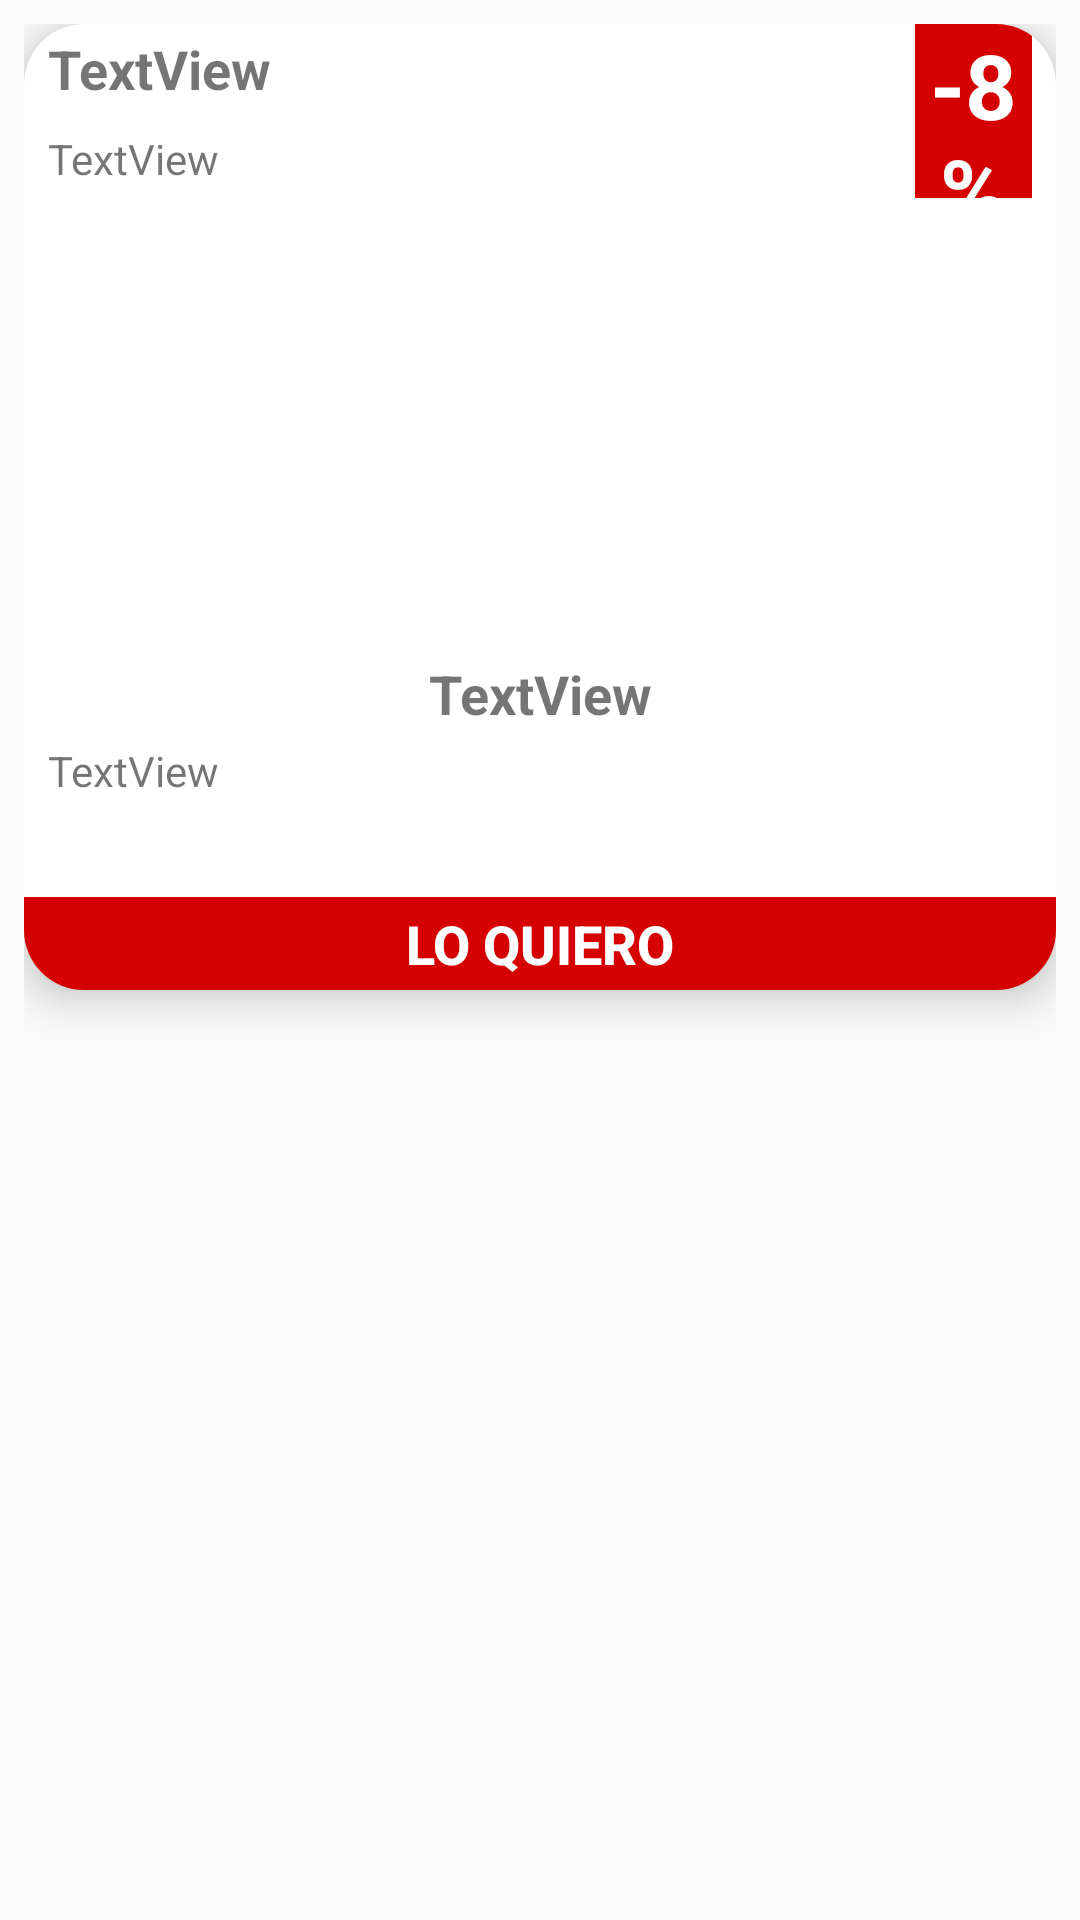

Android layout source for this screen:
<!-- AndroidManifest.xml: application theme AppTheme -->
<!-- res/layout/tarjetaproductos.xml -->
<?xml version="1.0" encoding="utf-8"?>
<androidx.constraintlayout.widget.ConstraintLayout xmlns:android="http://schemas.android.com/apk/res/android"
    xmlns:card_view="http://schemas.android.com/apk/res-auto"
    xmlns:tools="http://schemas.android.com/tools"
    android:id="@+id/relativeLayout"
    android:layout_width="match_parent"
    android:layout_height="wrap_content"
    android:background="@color/trans"
    android:paddingLeft="8dp"
    android:paddingTop="8dp"
    android:paddingRight="8dp"
    android:paddingBottom="8dp">

    <androidx.cardview.widget.CardView
        android:id="@+id/cardproductos"
        android:layout_width="0dp"
        android:layout_height="wrap_content"

        android:background="@drawable/bordedetarjetaproductos"
        android:paddingBottom="5dp"
        android:pointerIcon="hand"
        card_view:cardBackgroundColor="#fff"
        card_view:cardCornerRadius="20dp"
        card_view:cardElevation="8dp"
        card_view:cardMaxElevation="15dp"
        card_view:layout_constraintBottom_toBottomOf="parent"
        card_view:layout_constraintEnd_toEndOf="parent"
        card_view:layout_constraintHorizontal_bias="0.0"
        card_view:layout_constraintStart_toStartOf="parent"
        card_view:layout_constraintTop_toTopOf="parent"
        card_view:layout_constraintVertical_bias="0.0">

        <LinearLayout
            android:layout_width="match_parent"
            android:layout_height="wrap_content"
            android:orientation="vertical">

            <LinearLayout
                android:layout_width="match_parent"
                android:layout_height="58dp"
                android:layout_marginLeft="8dp"
                android:layout_marginRight="8dp"
                android:orientation="horizontal">

                <LinearLayout
                    android:layout_width="289dp"
                    android:layout_height="wrap_content"
                    android:orientation="vertical">

                    <TextView
                        android:id="@+id/precio2"
                        android:layout_width="match_parent"
                        android:layout_height="30dp"
                        android:layout_gravity="top|center_vertical"
                        android:gravity="left|center_vertical"
                        android:text="TextView"
                        android:textSize="18sp"
                        android:textStyle="bold" />

                    <TextView
                        android:id="@+id/precio2descuento"
                        android:layout_width="match_parent"
                        android:layout_height="30dp"
                        android:layout_gravity="left|center_vertical"
                        android:gravity="left|center_vertical"
                        android:text="TextView"
                         />

                    <TextView
                        android:id="@+id/inventario2"
                        android:layout_width="match_parent"
                        android:layout_height="wrap_content" />

                    <TextView
                        android:id="@+id/idproductop22"
                        android:layout_width="match_parent"
                        android:layout_height="wrap_content" />
                </LinearLayout>

                <TextView
                    android:id="@+id/porcentaje"
                    android:layout_width="68dp"
                    android:layout_height="match_parent"
                    android:layout_weight="1"
                    android:background="@color/design_textinput_error_color_light"
                    android:gravity="center_horizontal|center_vertical"
                    android:text="-8%"
                    android:textColor="@color/colortres"
                    android:textSize="30sp"
                    android:textStyle="bold" />
            </LinearLayout>

            <ImageView
                android:id="@+id/imagen2"
                android:layout_width="match_parent"
                android:layout_height="153dp"
                android:layout_gravity="center_horizontal|center_vertical"
                android:layout_marginLeft="8dp"
                android:layout_marginRight="8dp"
                android:scaleType="fitCenter"
                card_view:srcCompat="@drawable/portatil_latitude_12_rugged" />

            <TextView
                android:id="@+id/nombre2"
                android:layout_width="match_parent"
                android:layout_height="wrap_content"
                android:layout_marginLeft="3dp"
                android:layout_marginRight="3dp"
                android:layout_marginBottom="1dp"
                android:gravity="center_horizontal|center_vertical"
                android:text="TextView"
                android:textSize="18sp"
                android:textStyle="bold" />

            <TextView
                android:id="@+id/ingredientes2"
                android:layout_width="match_parent"
                android:layout_height="wrap_content"
                android:layout_marginLeft="8dp"
                android:layout_marginTop="3dp"
                android:layout_marginRight="8dp"
                android:lines="3"
                android:text="TextView" />

            <LinearLayout
                android:layout_width="match_parent"
                android:layout_height="wrap_content"
                android:orientation="horizontal">

                <Button
                    android:id="@+id/botonmas12"
                    android:layout_width="match_parent"
                    android:layout_height="31dp"
                    android:layout_weight="1"
                    android:background="@color/design_textinput_error_color_light"
                    android:text="Lo quiero"
                    android:textColor="@color/colortres"
                    android:textSize="18sp"
                    android:textStyle="bold" />
            </LinearLayout>
        </LinearLayout>

    </androidx.cardview.widget.CardView>


</androidx.constraintlayout.widget.ConstraintLayout>
<!-- resources referenced by this layout -->
<resources>
  <color name="colortres">#FEFEFE</color>
  <color name="design_textinput_error_color_light">#ffd50000</color>
  <color name="trans">#00000000 </color>
  <!-- drawable bordedetarjetaproductos (drawable) -->
  <?xml version="1.0" encoding="utf-8"?>
  <selector xmlns:android="http://schemas.android.com/apk/res/android">
  
      <item>
          <shape>
              <stroke android:width="2dp" android:color="@color/colorprincipal" />
  
              <solid android:color="@android:color/transparent" />
  
              <corners android:bottomLeftRadius="6dp"
                  android:bottomRightRadius="6dp"
                  android:topLeftRadius="6dp"
                  android:topRightRadius="6dp" />
          </shape>
      </item>
  
  </selector>
  <style name="AppTheme" parent="Theme.AppCompat.Light.DarkActionBar">
          
          <item name="colorPrimary">@color/colorPrimary</item>
          <item name="colorPrimaryDark">@color/colorPrimaryDark</item>
          <item name="colorAccent">@color/colorAccent</item>
      </style>
  <color name="colorprincipal">#A31019</color>
  <color name="colorPrimary">#E86800</color>
  <color name="colorPrimaryDark">#22150F</color>
  <color name="colorAccent">#F79754</color>
</resources>
